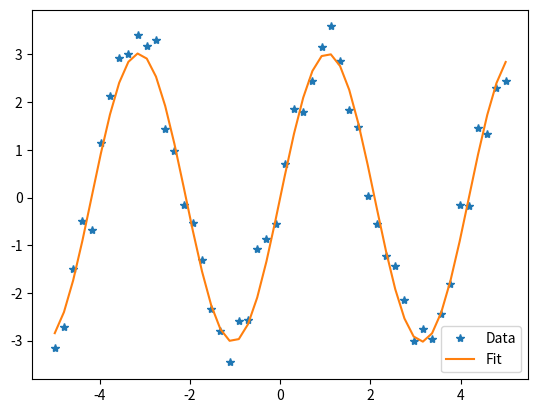

Python code for this plot:
import numpy as np
from scipy.optimize import curve_fit
import matplotlib.pyplot as plt
def f(x,a,b):
    return a*(np.sin(b*x))
x=np.linspace(-5,5,50)
y=f(x,a=2.9,b=1.5)
yi=y+0.4*np.random.normal(size=len(x))
popt,pcov=curve_fit(f,x,yi)
a,b=popt
print(a,b)
y_fit=f(x,a,b)
plt.plot(x,yi,"*",label="Data")
plt.plot(x,y_fit,label="Fit")
plt.legend()

plt.show()
